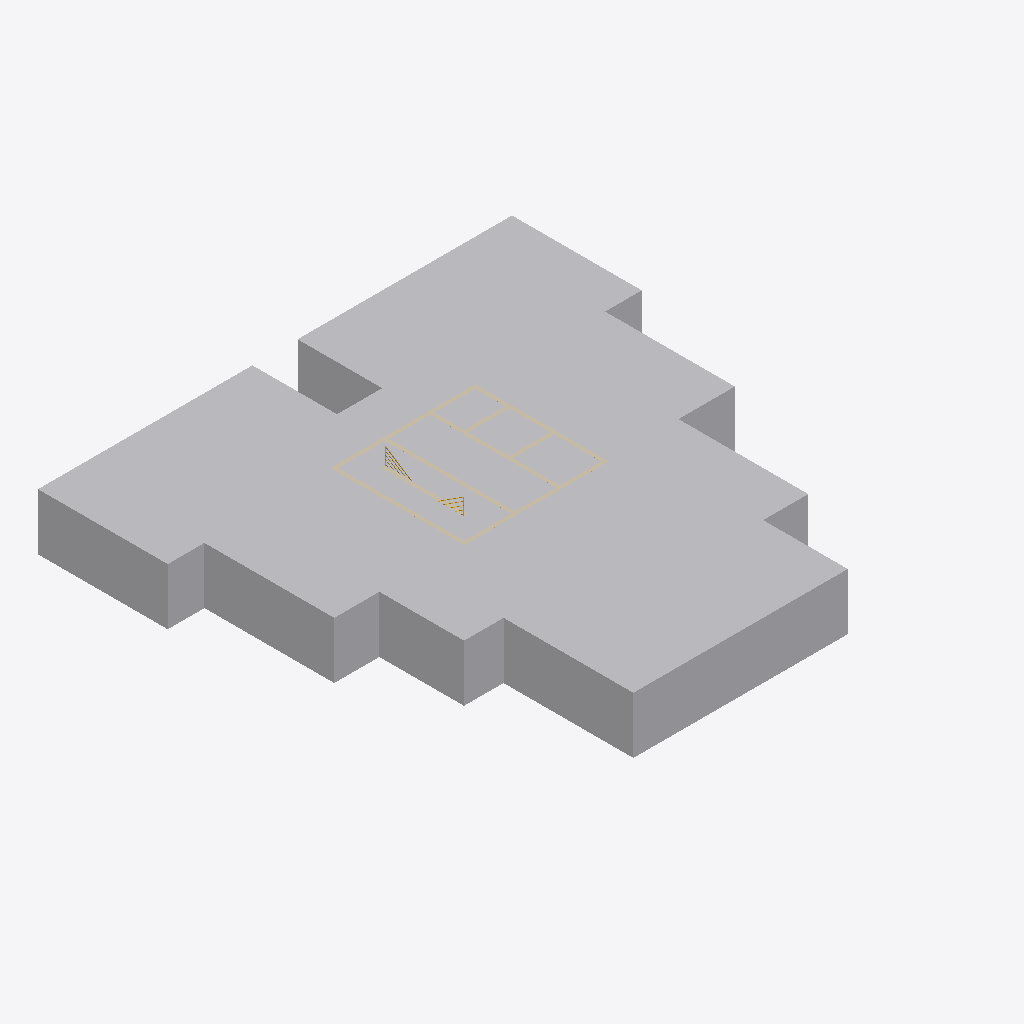
Isometric view of an IFC building model (IFC-SPF (STEP), schema IFC2X3, length unit millimetre), seen from the south-west, elements coloured by IFC class: 13 other elements (light grey), 9 walls (beige), 2 stairs (yellow).
Extent 25.2 m × 25.2 m × 3.9 m (x, y, z). Storeys (1): 模块 at -6.45 m. Elements (24): 13 IfcBuildingElementProxy, 9 IfcWallStandardCase, 2 IfcStair.

HEADER;
FILE_DESCRIPTION(('ViewDefinition [CoordinationView_V2.0]'),'2;1');
FILE_NAME('项目编号','2023-06-22T01:17:23+01:00',(''),(''),'ODA SDAI 22.12','23.0.11.19 - Exporter 23.0.11.19 - 备用 UI 23.0.11.19','');
FILE_SCHEMA(('IFC2X3'));
ENDSEC;
DATA;
#98=IFCPROJECT('0sdTF1us1BPAYX8dkAr8xM',#20,'项目编号',$,$,'项目名称','项目状态',(#93),#90);
#126=IFCSITE('0sdTF1us1BPAYX8dkAr8xK',#20,'Default',$,$,#125,$,$,.ELEMENT.,$,$,$,$,$);
#100=IFCBUILDING('0sdTF1us1BPAYX8dkAr8xN',#20,'',$,$,#16,$,'',.ELEMENT.,$,$,$);
#104=IFCBUILDINGSTOREY('1xV4xCdGfFPQXqaDtoRfIJ',#20,'模块',$,'标高:方案标头',#103,$,'模块',.ELEMENT.,-6450.0);
#964=IFCBUILDINGELEMENTPROXY('3cjUEgoYT57QepUqYAgIzB',#20,'模块:基本模块:217804',$,'模块:基本模块',#963,#960,'217804',$);
#861=IFCBUILDINGELEMENTPROXY('3cjUEgoYT57QepUqYAgJDa',#20,'模块:基本模块:216803',$,'模块:基本模块',#860,#857,'216803',$);
#1034=IFCBUILDINGELEMENTPROXY('3cjUEgoYT57QepUqYAgIc_',#20,'模块:基本模块:218169',$,'模块:基本模块',#1033,#1030,'218169',$);
#878=IFCBUILDINGELEMENTPROXY('3cjUEgoYT57QepUqYAgIrt',#20,'模块:基本模块:217328',$,'模块:基本模块',#877,#874,'217328',$);
#948=IFCBUILDINGELEMENTPROXY('3cjUEgoYT57QepUqYAgI$U',#20,'模块:基本模块:217689',$,'模块:基本模块',#947,#944,'217689',$);
#1050=IFCBUILDINGELEMENTPROXY('3cjUEgoYT57QepUqYAgIa3',#20,'模块:基本模块:218244',$,'模块:基本模块',#1049,#1046,'218244',$);
#1119=IFCBUILDINGELEMENTPROXY('3cjUEgoYT57QepUqYAgIYZ',#20,'模块:核心筒模块:218404',$,'模块:核心筒模块',#1118,#1115,'218404',$);
#915=IFCBUILDINGELEMENTPROXY('3cjUEgoYT57QepUqYAgIpK',#20,'模块:拼接模块:217427',$,'模块:拼接模块',#914,#911,'217427',$);
#980=IFCBUILDINGELEMENTPROXY('3cjUEgoYT57QepUqYAgIwL',#20,'模块:拼接模块:217874',$,'模块:拼接模块',#979,#976,'217874',$);
#1082=IFCBUILDINGELEMENTPROXY('3cjUEgoYT57QepUqYAgIYF',#20,'模块:拼接模块:218376',$,'模块:拼接模块',#1081,#1078,'218376',$);
#1017=IFCBUILDINGELEMENTPROXY('3cjUEgoYT57QepUqYAgIwh',#20,'模块:走道模块:217900',$,'模块:走道模块',#1016,#1013,'217900',$);
#1066=IFCBUILDINGELEMENTPROXY('3cjUEgoYT57QepUqYAgIbb',#20,'模块:拼接模块:218338',$,'模块:拼接模块',#1065,#1062,'218338',$);
#932=IFCBUILDINGELEMENTPROXY('3cjUEgoYT57QepUqYAgI_H',#20,'模块:拼接模块:217622',$,'模块:拼接模块',#931,#928,'217622',$);
#182=IFCWALLSTANDARDCASE('0EtwiEF1X5VOofyW43jx33',#20,'基本墙:方案墙:213873',$,'基本墙:方案墙',#170,#181,'213873');
#228=IFCWALLSTANDARDCASE('0EtwiEF1X5VOofyW43jx10',#20,'基本墙:方案墙:214002',$,'基本墙:方案墙',#216,#227,'214002');
#145=IFCWALLSTANDARDCASE('0EtwiEF1X5VOofyW43jx2O',#20,'基本墙:方案墙:213802',$,'基本墙:方案墙',#129,#144,'213802');
#205=IFCWALLSTANDARDCASE('0EtwiEF1X5VOofyW43jx0P',#20,'基本墙:方案墙:213931',$,'基本墙:方案墙',#193,#204,'213931');
#274=IFCWALLSTANDARDCASE('0EtwiEF1X5VOofyW43jxSa',#20,'基本墙:方案墙:214166',$,'基本墙:方案墙',#262,#273,'214166');
#251=IFCWALLSTANDARDCASE('0EtwiEF1X5VOofyW43jxVY',#20,'基本墙:方案墙:214096',$,'基本墙:方案墙',#239,#250,'214096');
#343=IFCWALLSTANDARDCASE('2a_cUI46z9ThEjJfGBS6Qa',#20,'基本墙:方案墙:215395',$,'基本墙:方案墙',#331,#342,'215395');
#297=IFCWALLSTANDARDCASE('0EtwiEF1X5VOofyW43jxTr',#20,'基本墙:方案墙:214215',$,'基本墙:方案墙',#285,#296,'214215');
#320=IFCWALLSTANDARDCASE('0EtwiEF1X5VOofyW43jxT5',#20,'基本墙:方案墙:214263',$,'基本墙:方案墙',#308,#319,'214263');
#354=IFCSTAIR('2a_cUI46z9ThEjJfGBS6P9',#20,'组合楼梯:楼梯:215438',$,'组合楼梯:剪刀梯',#353,$,'215438',.STRAIGHT_RUN_STAIR.);
#597=IFCSTAIR('2a_cUI46z9ThEjJfGBS6KY',#20,'组合楼梯:楼梯:215781',$,'组合楼梯:剪刀梯',#596,$,'215781',.STRAIGHT_RUN_STAIR.);
ENDSEC;